pico-8 play session: hold → + tap 🅾

[t = 2 s] hold → ~2s, tap 🅾 ~4×
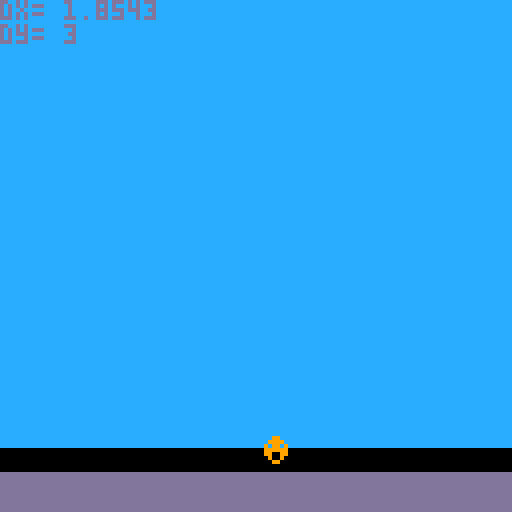
[t = 6 s] hold → ~6s, tap 🅾 ~10×
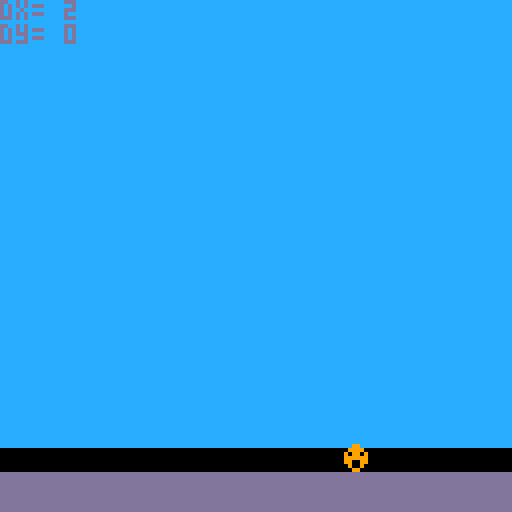

pico-8 cartridge
version 29
__lua__
function _init()
    player={
        x=59,
        y=59,
        dx=0,
        dy=0,
        max_dx=2,
        max_dy=3,
        acc=0.5,
        boost=4,
    }

    gravity=0.3
    friction=0.85
end

function _update()
    player.dy+=gravity
    player.dx*=friction

    --controls
    if (btn(0)) then player.dx-=player.acc end -- left
    if (btn(1)) then player.dx+=player.acc end -- right
    if (btnp(5)) then player.dy-=player.boost end -- x

    --limit left/right speed
    player.dx=mid(-player.max_dx,player.dx,player.max_dx)
    --limit fall speed
    if (player.dy>0) then
        player.dy=mid(-player.max_dy,player.dy,player.max_dy)
    end

    --apply dx and dy to player position
    player.x+=player.dx
    player.y+=player.dy

    --simple ground collision
    if (player.y>110) then player.y=110 player.dy=0 end

    --if run off screen warp to other side
    if (player.x>128) then player.x=-8 end
    if (player.x<-8) then player.x=128 end
end

function _draw()
    cls()
    map(0,0,0,0)
    spr(1,player.x,player.y)

    --ground
    rectfill(0,118,127,127,13)

    --display info
    print("dx= "..player.dx)
    print("dy= "..player.dy)
end
__gfx__
0000000000000000cccccccccccccccc000000000000000000000000000000000000000000000000000000000000000000000000000000000000000000000000
0000000000099000cccccccccccccccc000000000000000000000000000000000000000000000000000000000000000000000000000000000000000000000000
0070070000999900cccccccccccccccc000000000000000000000000000000000000000000000000000000000000000000000000000000000000000000000000
0007700009099090cccccccccccccccc000000000000000000000000000000000000000000000000000000000000000000000000000000000000000000000000
0007700009999990cccccccccccccccc000000000000000000000000000000000000000000000000000000000000000000000000000000000000000000000000
0070070009900990cccccccccccccccc000000000000000000000000000000000000000000000000000000000000000000000000000000000000000000000000
0000000000900900cccccccccccccccc000000000000000000000000000000000000000000000000000000000000000000000000000000000000000000000000
0000000000099000cccccccccccccccc000000000000000000000000000000000000000000000000000000000000000000000000000000000000000000000000
__map__
0202020202020202020202020202020200000000000000000000000000000000000000000000000000000000000000000000000000000000000000000000000000000000000000000000000000000000000000000000000000000000000000000000000000000000000000000000000000000000000000000000000000000000
0202020202020202020202020202020200000000000000000000000000000000000000000000000000000000000000000000000000000000000000000000000000000000000000000000000000000000000000000000000000000000000000000000000000000000000000000000000000000000000000000000000000000000
0202020202020202020202020202020200000000000000000000000000000000000000000000000000000000000000000000000000000000000000000000000000000000000000000000000000000000000000000000000000000000000000000000000000000000000000000000000000000000000000000000000000000000
0202020202020202020202020202020200000000000000000000000000000000000000000000000000000000000000000000000000000000000000000000000000000000000000000000000000000000000000000000000000000000000000000000000000000000000000000000000000000000000000000000000000000000
0202020202020202020202020202020200000000000000000000000000000000000000000000000000000000000000000000000000000000000000000000000000000000000000000000000000000000000000000000000000000000000000000000000000000000000000000000000000000000000000000000000000000000
0202020202020202020202020202020200000000000000000000000000000000000000000000000000000000000000000000000000000000000000000000000000000000000000000000000000000000000000000000000000000000000000000000000000000000000000000000000000000000000000000000000000000000
0303030303030303030303030303030300000000000000000000000000000000000000000000000000000000000000000000000000000000000000000000000000000000000000000000000000000000000000000000000000000000000000000000000000000000000000000000000000000000000000000000000000000000
0303030303030303030303030303030300000000000000000000000000000000000000000000000000000000000000000000000000000000000000000000000000000000000000000000000000000000000000000000000000000000000000000000000000000000000000000000000000000000000000000000000000000000
0303030303030303030303030303030300000000000000000000000000000000000000000000000000000000000000000000000000000000000000000000000000000000000000000000000000000000000000000000000000000000000000000000000000000000000000000000000000000000000000000000000000000000
0303030303030303030303030303030300000000000000000000000000000000000000000000000000000000000000000000000000000000000000000000000000000000000000000000000000000000000000000000000000000000000000000000000000000000000000000000000000000000000000000000000000000000
0303030303030303030303030303030300000000000000000000000000000000000000000000000000000000000000000000000000000000000000000000000000000000000000000000000000000000000000000000000000000000000000000000000000000000000000000000000000000000000000000000000000000000
0303030303030303030303030303030300000000000000000000000000000000000000000000000000000000000000000000000000000000000000000000000000000000000000000000000000000000000000000000000000000000000000000000000000000000000000000000000000000000000000000000000000000000
0303030303030303030303030303030300000000000000000000000000000000000000000000000000000000000000000000000000000000000000000000000000000000000000000000000000000000000000000000000000000000000000000000000000000000000000000000000000000000000000000000000000000000
0303030303030303030303030303030300000000000000000000000000000000000000000000000000000000000000000000000000000000000000000000000000000000000000000000000000000000000000000000000000000000000000000000000000000000000000000000000000000000000000000000000000000000
